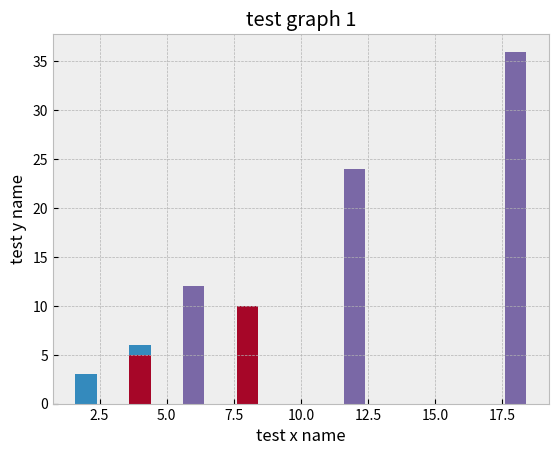

Here is the Python script that generated this plot:
import matplotlib.pyplot as plt
from matplotlib.pyplot import style

style.use("bmh")

x1=[2,4,6]
y1=[3,6,9]

x2=[4,8,12]
y2=[5,10,15]

x3=[6,12,18]
y3=[12,24,36]

plt.bar(x1,y1)
plt.bar(x2,y2)
plt.bar(x3,y3)

plt.title("test graph 1")
plt.xlabel("test x name")
plt.ylabel("test y name")

plt.show()